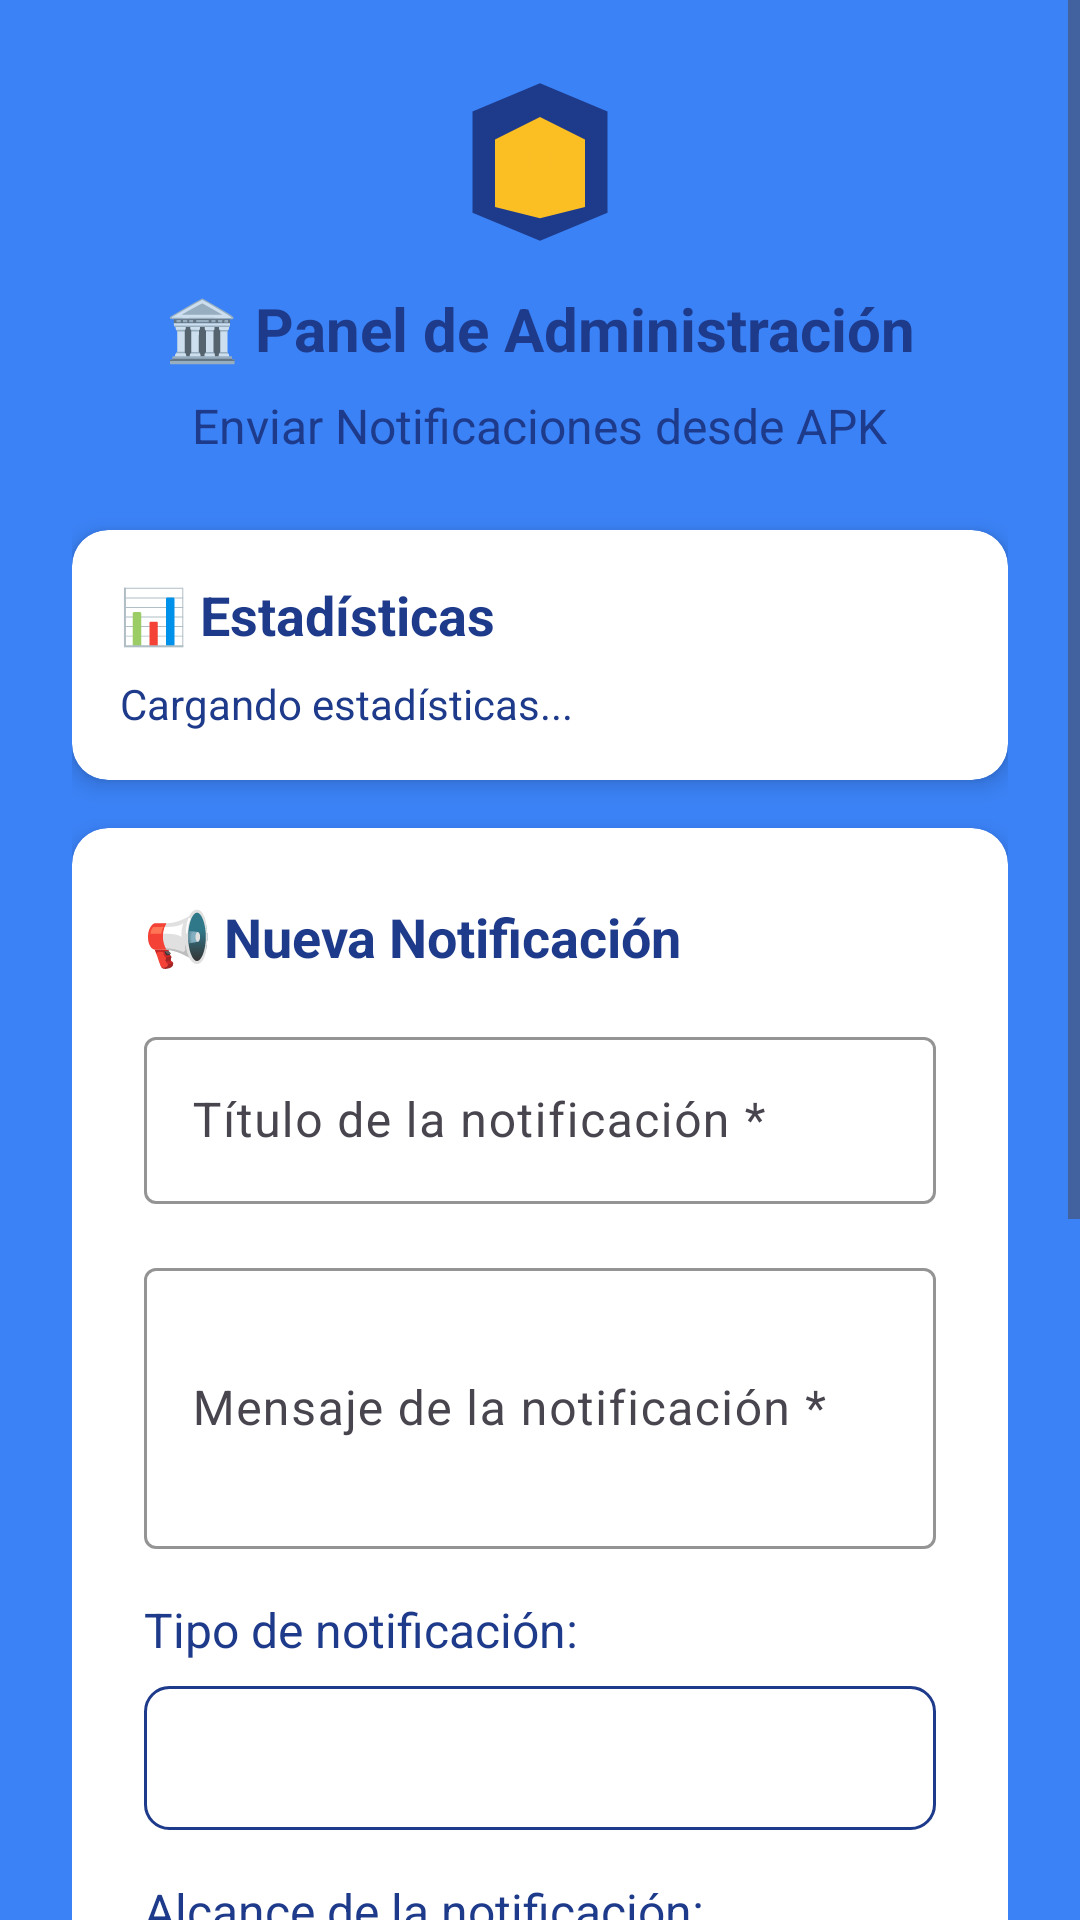

Android layout source for this screen:
<!-- AndroidManifest.xml: application theme Theme.AyuntamientoCobreros -->
<!-- res/layout/activity_admin_panel.xml -->
<?xml version="1.0" encoding="utf-8"?>
<ScrollView xmlns:android="http://schemas.android.com/apk/res/android"
    xmlns:app="http://schemas.android.com/apk/res-auto"
    android:layout_width="match_parent"
    android:layout_height="match_parent"
    android:background="@color/ayuntamiento_blue_light">

    <LinearLayout
        android:layout_width="match_parent"
        android:layout_height="wrap_content"
        android:orientation="vertical"
        android:padding="24dp">

        
        <LinearLayout
            android:layout_width="match_parent"
            android:layout_height="wrap_content"
            android:orientation="vertical"
            android:gravity="center"
            android:layout_marginBottom="24dp">

            <ImageView
                android:layout_width="60dp"
                android:layout_height="60dp"
                android:src="@drawable/escudo_cobreros"
                android:contentDescription="Escudo de Cobreros" />

            <TextView
                android:layout_width="wrap_content"
                android:layout_height="wrap_content"
                android:text="🏛️ Panel de Administración"
                android:textSize="20sp"
                android:textStyle="bold"
                android:textColor="@color/ayuntamiento_blue"
                android:layout_marginTop="12dp" />

            <TextView
                android:layout_width="wrap_content"
                android:layout_height="wrap_content"
                android:text="Enviar Notificaciones desde APK"
                android:textSize="16sp"
                android:textColor="@color/ayuntamiento_blue"
                android:layout_marginTop="8dp" />

        </LinearLayout>

        
        <androidx.cardview.widget.CardView
            android:layout_width="match_parent"
            android:layout_height="wrap_content"
            android:layout_marginBottom="16dp"
            app:cardCornerRadius="12dp"
            app:cardElevation="4dp">

            <LinearLayout
                android:layout_width="match_parent"
                android:layout_height="wrap_content"
                android:orientation="vertical"
                android:padding="16dp">

                <TextView
                    android:layout_width="wrap_content"
                    android:layout_height="wrap_content"
                    android:text="📊 Estadísticas"
                    android:textSize="18sp"
                    android:textStyle="bold"
                    android:textColor="@color/ayuntamiento_blue"
                    android:layout_marginBottom="8dp" />

                <TextView
                    android:id="@+id/estadisticasTextView"
                    android:layout_width="match_parent"
                    android:layout_height="wrap_content"
                    android:text="Cargando estadísticas..."
                    android:textSize="14sp"
                    android:textColor="@color/ayuntamiento_blue" />

            </LinearLayout>

        </androidx.cardview.widget.CardView>

        
        <androidx.cardview.widget.CardView
            android:layout_width="match_parent"
            android:layout_height="wrap_content"
            android:layout_marginBottom="16dp"
            app:cardCornerRadius="12dp"
            app:cardElevation="4dp">

            <LinearLayout
                android:layout_width="match_parent"
                android:layout_height="wrap_content"
                android:orientation="vertical"
                android:padding="24dp">

                <TextView
                    android:layout_width="wrap_content"
                    android:layout_height="wrap_content"
                    android:text="📢 Nueva Notificación"
                    android:textSize="18sp"
                    android:textStyle="bold"
                    android:textColor="@color/ayuntamiento_blue"
                    android:layout_marginBottom="16dp" />

                
                <com.google.android.material.textfield.TextInputLayout
                    android:layout_width="match_parent"
                    android:layout_height="wrap_content"
                    android:layout_marginBottom="16dp"
                    app:boxStrokeColor="@color/ayuntamiento_blue"
                    app:hintTextColor="@color/ayuntamiento_blue">

                    <com.google.android.material.textfield.TextInputEditText
                        android:id="@+id/tituloEditText"
                        android:layout_width="match_parent"
                        android:layout_height="wrap_content"
                        android:hint="Título de la notificación *"
                        android:inputType="textCapSentences"
                        android:textColor="@color/ayuntamiento_blue" />

                </com.google.android.material.textfield.TextInputLayout>

                
                <com.google.android.material.textfield.TextInputLayout
                    android:layout_width="match_parent"
                    android:layout_height="wrap_content"
                    android:layout_marginBottom="16dp"
                    app:boxStrokeColor="@color/ayuntamiento_blue"
                    app:hintTextColor="@color/ayuntamiento_blue">

                    <com.google.android.material.textfield.TextInputEditText
                        android:id="@+id/mensajeEditText"
                        android:layout_width="match_parent"
                        android:layout_height="wrap_content"
                        android:hint="Mensaje de la notificación *"
                        android:inputType="textCapSentences|textMultiLine"
                        android:lines="3"
                        android:textColor="@color/ayuntamiento_blue" />

                </com.google.android.material.textfield.TextInputLayout>

                
                <TextView
                    android:layout_width="wrap_content"
                    android:layout_height="wrap_content"
                    android:text="Tipo de notificación:"
                    android:textSize="16sp"
                    android:textColor="@color/ayuntamiento_blue"
                    android:layout_marginBottom="8dp" />

                <Spinner
                    android:id="@+id/tipoSpinner"
                    android:layout_width="match_parent"
                    android:layout_height="48dp"
                    android:layout_marginBottom="16dp"
                    android:background="@drawable/spinner_background" />

                
                <TextView
                    android:layout_width="wrap_content"
                    android:layout_height="wrap_content"
                    android:text="Alcance de la notificación:"
                    android:textSize="16sp"
                    android:textColor="@color/ayuntamiento_blue"
                    android:layout_marginBottom="8dp" />

                <Spinner
                    android:id="@+id/alcanceSpinner"
                    android:layout_width="match_parent"
                    android:layout_height="48dp"
                    android:layout_marginBottom="16dp"
                    android:background="@drawable/spinner_background" />

            </LinearLayout>

        </androidx.cardview.widget.CardView>

        
        <androidx.cardview.widget.CardView
            android:layout_width="match_parent"
            android:layout_height="wrap_content"
            android:layout_marginBottom="24dp"
            app:cardCornerRadius="12dp"
            app:cardElevation="4dp">

            <LinearLayout
                android:layout_width="match_parent"
                android:layout_height="wrap_content"
                android:orientation="vertical"
                android:padding="24dp">

                <TextView
                    android:layout_width="wrap_content"
                    android:layout_height="wrap_content"
                    android:text="📍 Localidades"
                    android:textSize="18sp"
                    android:textStyle="bold"
                    android:textColor="@color/ayuntamiento_blue"
                    android:layout_marginBottom="16dp" />

                
                <LinearLayout
                    android:layout_width="match_parent"
                    android:layout_height="wrap_content"
                    android:orientation="horizontal"
                    android:layout_marginBottom="16dp">

                    <Button
                        android:id="@+id/seleccionarTodasButton"
                        android:layout_width="0dp"
                        android:layout_height="40dp"
                        android:layout_weight="1"
                        android:text="Seleccionar Todas"
                        android:textSize="12sp"
                        android:background="@drawable/button_outline_ayuntamiento"
                        android:textColor="@color/ayuntamiento_blue"
                        android:layout_marginEnd="8dp" />

                    <Button
                        android:id="@+id/deseleccionarTodasButton"
                        android:layout_width="0dp"
                        android:layout_height="40dp"
                        android:layout_weight="1"
                        android:text="Deseleccionar Todas"
                        android:textSize="12sp"
                        android:background="@drawable/button_outline_ayuntamiento"
                        android:textColor="@color/ayuntamiento_blue"
                        android:layout_marginStart="8dp" />

                </LinearLayout>

                
                <LinearLayout
                    android:id="@+id/localitiesLayout"
                    android:layout_width="match_parent"
                    android:layout_height="wrap_content"
                    android:orientation="vertical" />

            </LinearLayout>

        </androidx.cardview.widget.CardView>

        
        <Button
            android:id="@+id/enviarButton"
            android:layout_width="match_parent"
            android:layout_height="56dp"
            android:text="📤 Enviar Notificación"
            android:textSize="18sp"
            android:textStyle="bold"
            android:background="@drawable/button_ayuntamiento"
            android:textColor="@android:color/white" />

    </LinearLayout>

</ScrollView>
<!-- resources referenced by this layout -->
<resources>
  <color name="ayuntamiento_blue">#1e3a8a</color>
  <color name="ayuntamiento_blue_light">#3b82f6</color>
  <!-- drawable button_ayuntamiento (drawable) -->
  <?xml version="1.0" encoding="utf-8"?>
  <shape xmlns:android="http://schemas.android.com/apk/res/android"
      android:shape="rectangle">
      <solid android:color="@color/ayuntamiento_blue" />
      <corners android:radius="8dp" />
      <stroke
          android:width="1dp"
          android:color="@color/ayuntamiento_blue_dark" />
  </shape>
  <!-- drawable button_outline_ayuntamiento (drawable) -->
  <?xml version="1.0" encoding="utf-8"?>
  <shape xmlns:android="http://schemas.android.com/apk/res/android"
      android:shape="rectangle">
      <solid android:color="@android:color/transparent" />
      <corners android:radius="8dp" />
      <stroke
          android:width="2dp"
          android:color="@color/ayuntamiento_blue" />
  </shape>
  <!-- drawable escudo_cobreros (drawable) -->
  <vector xmlns:android="http://schemas.android.com/apk/res/android"
      android:width="64dp"
      android:height="64dp"
      android:viewportWidth="64"
      android:viewportHeight="64">
      
      
      <path
          android:fillColor="#1e3a8a"
          android:pathData="M32,4L8,14L8,50L32,60L56,50L56,14L32,4Z" />
      
      
      <path
          android:fillColor="#fbbf24"
          android:pathData="M32,16L16,24L16,48L32,52L48,48L48,24L32,16Z" />
          
      
      <circle
          android:fillColor="#1e3a8a"
          android:cx="32"
          android:cy="32"
          android:radius="8" />
          
      
      <path
          android:fillColor="#fbbf24"
          android:pathData="M28,28L36,28L36,36L28,36L28,28Z" />
  </vector>
  <!-- drawable spinner_background (drawable) -->
  <?xml version="1.0" encoding="utf-8"?>
  <shape xmlns:android="http://schemas.android.com/apk/res/android"
      android:shape="rectangle">
      <solid android:color="@color/white" />
      <corners android:radius="8dp" />
      <stroke
          android:width="1dp"
          android:color="@color/ayuntamiento_blue" />
  </shape>
  <style name="Theme.AyuntamientoCobreros" parent="Base.Theme.AyuntamientoCobreros" />
  <color name="ayuntamiento_blue_dark">#1e40af</color>
  <color name="white">#FFFFFF</color>
  <style name="Base.Theme.AyuntamientoCobreros" parent="Theme.Material3.DayNight">
          
          <item name="colorPrimary">@color/ayuntamiento_blue</item>
          <item name="colorPrimaryVariant">@color/ayuntamiento_blue_dark</item>
          <item name="colorOnPrimary">@color/white</item>
          <item name="colorSecondary">@color/ayuntamiento_gold</item>
          <item name="colorSecondaryVariant">@color/ayuntamiento_gold_dark</item>
          <item name="colorOnSecondary">@color/black</item>
          <item name="android:statusBarColor">@color/ayuntamiento_blue_dark</item>
      </style>
  <color name="black">#000000</color>
</resources>
